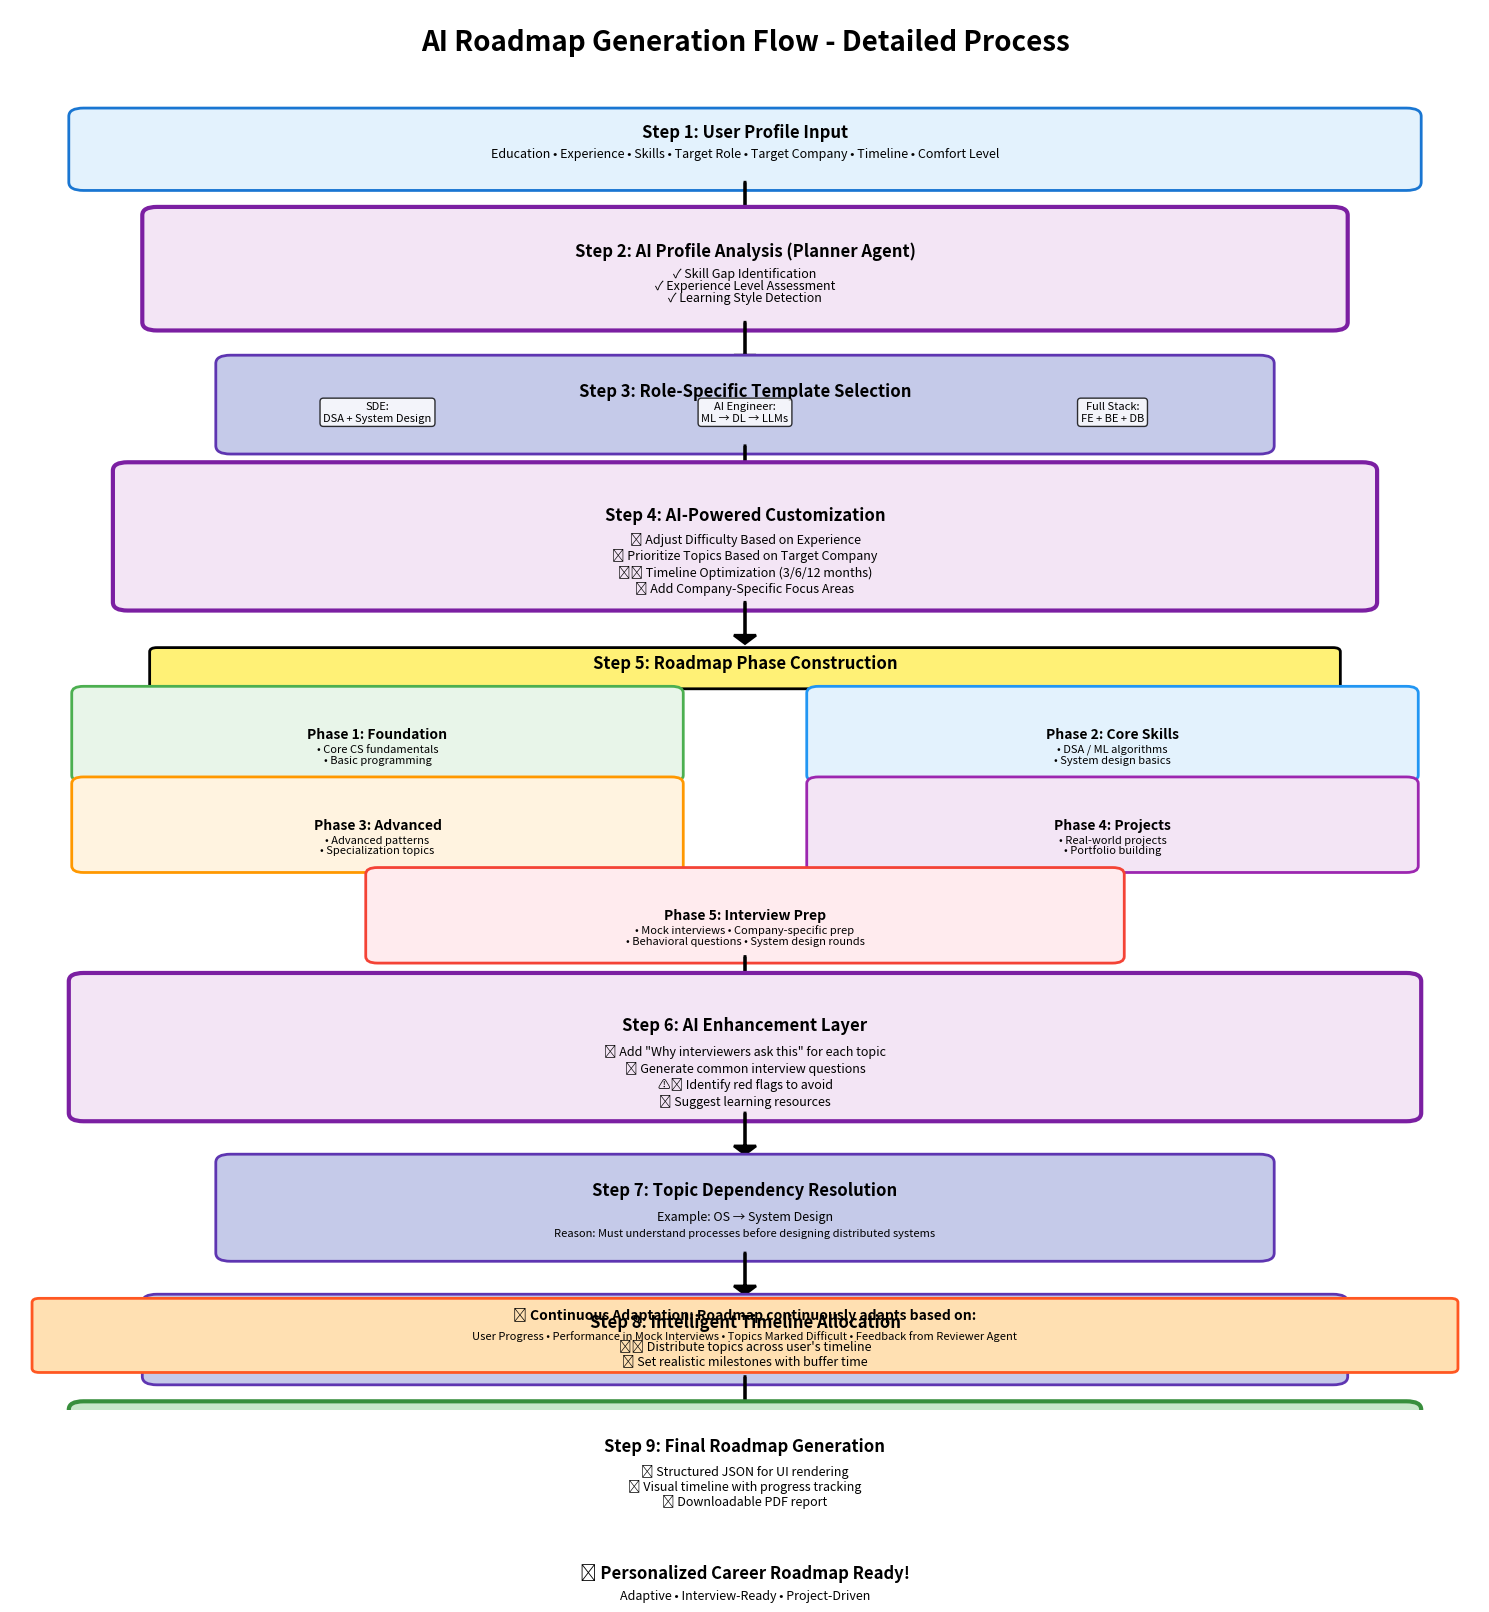

Here is the Python script that generated this plot: (Note: this script raises an exception after producing the figure.)
"""
Generate Roadmap Generation Flow Diagram for AI Career Roadmap Generator
"""
import matplotlib.pyplot as plt
import matplotlib.patches as mpatches
from matplotlib.patches import FancyBboxPatch, FancyArrowPatch

def create_roadmap_generation_flow():
    fig, ax = plt.subplots(figsize=(15, 16))
    ax.set_xlim(0, 10)
    ax.set_ylim(0, 17)
    ax.axis('off')
    
    # Title
    ax.text(5, 16.5, 'AI Roadmap Generation Flow - Detailed Process', 
            fontsize=20, fontweight='bold', ha='center')
    
    # Colors
    input_color = '#E3F2FD'
    process_color = '#C5CAE9'
    ai_color = '#F3E5F5'
    output_color = '#C8E6C9'
    
    y_pos = 15.5
    
    # Step 1: Input Collection
    input_box = FancyBboxPatch((0.5, y_pos-0.6), 9, 0.8, 
                               boxstyle="round,pad=0.1", 
                               edgecolor='#1976D2', facecolor=input_color, 
                               linewidth=2)
    ax.add_patch(input_box)
    ax.text(5, y_pos-0.05, 'Step 1: User Profile Input', fontsize=12, fontweight='bold', ha='center')
    ax.text(5, y_pos-0.3, 'Education • Experience • Skills • Target Role • Target Company • Timeline • Comfort Level', 
            fontsize=9, ha='center')
    
    ax.arrow(5, y_pos-0.6, 0, -0.4, head_width=0.15, head_length=0.1, fc='black', ec='black', linewidth=2)
    y_pos -= 1.5
    
    # Step 2: Profile Analysis
    analysis_box = FancyBboxPatch((1, y_pos-0.8), 8, 1.3, 
                                  boxstyle="round,pad=0.1", 
                                  edgecolor='#7B1FA2', facecolor=ai_color, 
                                  linewidth=3)
    ax.add_patch(analysis_box)
    ax.text(5, y_pos, 'Step 2: AI Profile Analysis (Planner Agent)', fontsize=12, fontweight='bold', ha='center')
    
    # Sub-steps
    ax.text(5, y_pos-0.25, '✓ Skill Gap Identification', fontsize=9, ha='center')
    ax.text(5, y_pos-0.40, '✓ Experience Level Assessment', fontsize=9, ha='center')
    ax.text(5, y_pos-0.55, '✓ Learning Style Detection', fontsize=9, ha='center')
    
    ax.arrow(5, y_pos-0.8, 0, -0.4, head_width=0.15, head_length=0.1, fc='black', ec='black', linewidth=2)
    y_pos -= 1.7
    
    # Step 3: Role Template Selection
    template_box = FancyBboxPatch((1.5, y_pos-0.6), 7, 1, 
                                  boxstyle="round,pad=0.1", 
                                  edgecolor='#5E35B1', facecolor=process_color, 
                                  linewidth=2)
    ax.add_patch(template_box)
    ax.text(5, y_pos, 'Step 3: Role-Specific Template Selection', fontsize=12, fontweight='bold', ha='center')
    
    # Role examples
    ax.text(2.5, y_pos-0.3, 'SDE:\nDSA + System Design', fontsize=8, ha='center', 
            bbox=dict(boxstyle='round', facecolor='white', alpha=0.8))
    ax.text(5, y_pos-0.3, 'AI Engineer:\nML → DL → LLMs', fontsize=8, ha='center',
            bbox=dict(boxstyle='round', facecolor='white', alpha=0.8))
    ax.text(7.5, y_pos-0.3, 'Full Stack:\nFE + BE + DB', fontsize=8, ha='center',
            bbox=dict(boxstyle='round', facecolor='white', alpha=0.8))
    
    ax.arrow(5, y_pos-0.6, 0, -0.4, head_width=0.15, head_length=0.1, fc='black', ec='black', linewidth=2)
    y_pos -= 1.5
    
    # Step 4: Customization
    customize_box = FancyBboxPatch((0.8, y_pos-1), 8.4, 1.6, 
                                   boxstyle="round,pad=0.1", 
                                   edgecolor='#7B1FA2', facecolor=ai_color, 
                                   linewidth=3)
    ax.add_patch(customize_box)
    ax.text(5, y_pos, 'Step 4: AI-Powered Customization', fontsize=12, fontweight='bold', ha='center')
    
    ax.text(5, y_pos-0.28, '🎯 Adjust Difficulty Based on Experience', fontsize=9, ha='center')
    ax.text(5, y_pos-0.48, '📊 Prioritize Topics Based on Target Company', fontsize=9, ha='center')
    ax.text(5, y_pos-0.68, '⏱️ Timeline Optimization (3/6/12 months)', fontsize=9, ha='center')
    ax.text(5, y_pos-0.88, '🔍 Add Company-Specific Focus Areas', fontsize=9, ha='center')
    
    ax.arrow(5, y_pos-1, 0, -0.4, head_width=0.15, head_length=0.1, fc='black', ec='black', linewidth=2)
    y_pos -= 2
    
    # Step 5: Phase Construction
    phase_title = FancyBboxPatch((1, y_pos), 8, 0.4, 
                                 boxstyle="round,pad=0.05", 
                                 edgecolor='black', facecolor='#FFF176', 
                                 linewidth=2)
    ax.add_patch(phase_title)
    ax.text(5, y_pos+0.2, 'Step 5: Roadmap Phase Construction', fontsize=12, fontweight='bold', ha='center')
    
    y_pos -= 0.6
    
    # Phase 1
    phase1_box = FancyBboxPatch((0.5, y_pos-0.5), 4, 1, 
                                boxstyle="round,pad=0.08", 
                                edgecolor='#4CAF50', facecolor='#E8F5E9', 
                                linewidth=2)
    ax.add_patch(phase1_box)
    ax.text(2.5, y_pos-0.05, 'Phase 1: Foundation', fontsize=10, fontweight='bold', ha='center')
    ax.text(2.5, y_pos-0.22, '• Core CS fundamentals', fontsize=8, ha='center')
    ax.text(2.5, y_pos-0.35, '• Basic programming', fontsize=8, ha='center')
    
    # Phase 2
    phase2_box = FancyBboxPatch((5.5, y_pos-0.5), 4, 1, 
                                boxstyle="round,pad=0.08", 
                                edgecolor='#2196F3', facecolor='#E3F2FD', 
                                linewidth=2)
    ax.add_patch(phase2_box)
    ax.text(7.5, y_pos-0.05, 'Phase 2: Core Skills', fontsize=10, fontweight='bold', ha='center')
    ax.text(7.5, y_pos-0.22, '• DSA / ML algorithms', fontsize=8, ha='center')
    ax.text(7.5, y_pos-0.35, '• System design basics', fontsize=8, ha='center')
    
    y_pos -= 1.1
    
    # Phase 3
    phase3_box = FancyBboxPatch((0.5, y_pos-0.5), 4, 1, 
                                boxstyle="round,pad=0.08", 
                                edgecolor='#FF9800', facecolor='#FFF3E0', 
                                linewidth=2)
    ax.add_patch(phase3_box)
    ax.text(2.5, y_pos-0.05, 'Phase 3: Advanced', fontsize=10, fontweight='bold', ha='center')
    ax.text(2.5, y_pos-0.22, '• Advanced patterns', fontsize=8, ha='center')
    ax.text(2.5, y_pos-0.35, '• Specialization topics', fontsize=8, ha='center')
    
    # Phase 4
    phase4_box = FancyBboxPatch((5.5, y_pos-0.5), 4, 1, 
                                boxstyle="round,pad=0.08", 
                                edgecolor='#9C27B0', facecolor='#F3E5F5', 
                                linewidth=2)
    ax.add_patch(phase4_box)
    ax.text(7.5, y_pos-0.05, 'Phase 4: Projects', fontsize=10, fontweight='bold', ha='center')
    ax.text(7.5, y_pos-0.22, '• Real-world projects', fontsize=8, ha='center')
    ax.text(7.5, y_pos-0.35, '• Portfolio building', fontsize=8, ha='center')
    
    y_pos -= 1.1
    
    # Phase 5
    phase5_box = FancyBboxPatch((2.5, y_pos-0.5), 5, 1, 
                                boxstyle="round,pad=0.08", 
                                edgecolor='#F44336', facecolor='#FFEBEE', 
                                linewidth=2)
    ax.add_patch(phase5_box)
    ax.text(5, y_pos-0.05, 'Phase 5: Interview Prep', fontsize=10, fontweight='bold', ha='center')
    ax.text(5, y_pos-0.22, '• Mock interviews • Company-specific prep', fontsize=8, ha='center')
    ax.text(5, y_pos-0.35, '• Behavioral questions • System design rounds', fontsize=8, ha='center')
    
    ax.arrow(5, y_pos-0.5, 0, -0.4, head_width=0.15, head_length=0.1, fc='black', ec='black', linewidth=2)
    y_pos -= 1.4
    
    # Step 6: Enhancement Layer
    enhance_box = FancyBboxPatch((0.5, y_pos-1), 9, 1.6, 
                                 boxstyle="round,pad=0.1", 
                                 edgecolor='#7B1FA2', facecolor=ai_color, 
                                 linewidth=3)
    ax.add_patch(enhance_box)
    ax.text(5, y_pos, 'Step 6: AI Enhancement Layer', fontsize=12, fontweight='bold', ha='center')
    
    ax.text(5, y_pos-0.3, '💡 Add "Why interviewers ask this" for each topic', fontsize=9, ha='center')
    ax.text(5, y_pos-0.50, '❓ Generate common interview questions', fontsize=9, ha='center')
    ax.text(5, y_pos-0.70, '⚠️ Identify red flags to avoid', fontsize=9, ha='center')
    ax.text(5, y_pos-0.90, '📚 Suggest learning resources', fontsize=9, ha='center')
    
    ax.arrow(5, y_pos-1, 0, -0.4, head_width=0.15, head_length=0.1, fc='black', ec='black', linewidth=2)
    y_pos -= 2
    
    # Step 7: Dependency Mapping
    dependency_box = FancyBboxPatch((1.5, y_pos-0.7), 7, 1.1, 
                                    boxstyle="round,pad=0.1", 
                                    edgecolor='#5E35B1', facecolor=process_color, 
                                    linewidth=2)
    ax.add_patch(dependency_box)
    ax.text(5, y_pos, 'Step 7: Topic Dependency Resolution', fontsize=12, fontweight='bold', ha='center')
    
    ax.text(5, y_pos-0.3, 'Example: OS → System Design', fontsize=9, ha='center')
    ax.text(5, y_pos-0.5, 'Reason: Must understand processes before designing distributed systems', fontsize=8, ha='center', style='italic')
    
    ax.arrow(5, y_pos-0.7, 0, -0.4, head_width=0.15, head_length=0.1, fc='black', ec='black', linewidth=2)
    y_pos -= 1.6
    
    # Step 8: Timeline Allocation
    timeline_box = FancyBboxPatch((1, y_pos-0.6), 8, 0.9, 
                                  boxstyle="round,pad=0.1", 
                                  edgecolor='#5E35B1', facecolor=process_color, 
                                  linewidth=2)
    ax.add_patch(timeline_box)
    ax.text(5, y_pos, 'Step 8: Intelligent Timeline Allocation', fontsize=12, fontweight='bold', ha='center')
    
    ax.text(5, y_pos-0.28, '⏱️ Distribute topics across user\'s timeline', fontsize=9, ha='center')
    ax.text(5, y_pos-0.45, '📅 Set realistic milestones with buffer time', fontsize=9, ha='center')
    
    ax.arrow(5, y_pos-0.6, 0, -0.4, head_width=0.15, head_length=0.1, fc='black', ec='black', linewidth=2)
    y_pos -= 1.5
    
    # Step 9: Output Generation
    output_box = FancyBboxPatch((0.5, y_pos-0.9), 9, 1.4, 
                                boxstyle="round,pad=0.1", 
                                edgecolor='#388E3C', facecolor=output_color, 
                                linewidth=3)
    ax.add_patch(output_box)
    ax.text(5, y_pos, 'Step 9: Final Roadmap Generation', fontsize=12, fontweight='bold', ha='center')
    
    ax.text(5, y_pos-0.3, '📄 Structured JSON for UI rendering', fontsize=9, ha='center')
    ax.text(5, y_pos-0.48, '📊 Visual timeline with progress tracking', fontsize=9, ha='center')
    ax.text(5, y_pos-0.66, '📋 Downloadable PDF report', fontsize=9, ha='center')
    
    ax.arrow(5, y_pos-0.9, 0, -0.3, head_width=0.15, head_length=0.1, fc='black', ec='black', linewidth=2)
    y_pos -= 1.5
    
    # Final Output
    final_box = FancyBboxPatch((1.5, y_pos-0.5), 7, 0.8, 
                               boxstyle="round,pad=0.1", 
                               edgecolor='#2E7D32', facecolor='#A5D6A7', 
                               linewidth=3)
    ax.add_patch(final_box)
    ax.text(5, y_pos-0.05, '✅ Personalized Career Roadmap Ready!', fontsize=12, fontweight='bold', ha='center')
    ax.text(5, y_pos-0.3, 'Adaptive • Interview-Ready • Project-Driven', fontsize=9, ha='center', style='italic')
    
    # Side note
    note_box = FancyBboxPatch((0.2, 0.5), 9.6, 0.8, 
                              boxstyle="round,pad=0.05", 
                              edgecolor='#FF5722', facecolor='#FFE0B2', 
                              linewidth=2)
    ax.add_patch(note_box)
    ax.text(5, 1.1, '🔄 Continuous Adaptation: Roadmap continuously adapts based on:', fontsize=10, fontweight='bold', ha='center')
    ax.text(5, 0.85, 'User Progress • Performance in Mock Interviews • Topics Marked Difficult • Feedback from Reviewer Agent', 
            fontsize=8, ha='center')
    
    plt.tight_layout()
    plt.savefig('d:/AI Career Roadmap Generator/architecture/images/04_roadmap_generation_flow.png', 
                dpi=300, bbox_inches='tight', facecolor='white')
    print("✅ Roadmap Generation Flow diagram generated successfully!")

if __name__ == "__main__":
    create_roadmap_generation_flow()
